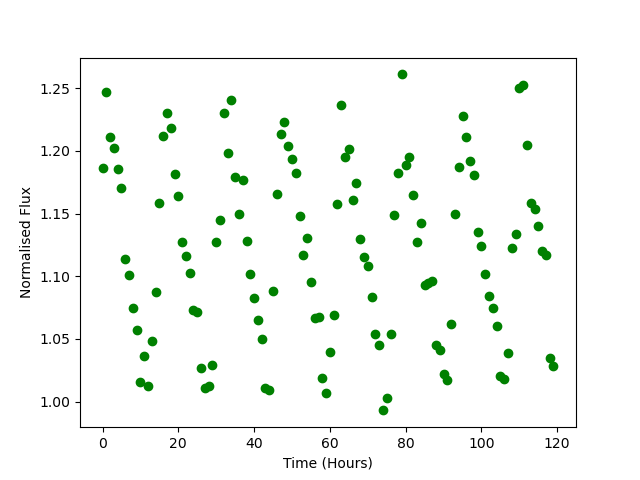

Data behind this chart, as committed beside it:
Time, Flux
0.0, 1.186
1.0, 1.247
2.0, 1.211
3.0, 1.202
4.0, 1.185
5.0, 1.171
6.0, 1.114
7.0, 1.101
8.0, 1.075
9.0, 1.057
10.0, 1.016
11.0, 1.036
12.0, 1.012
13.0, 1.048
14.0, 1.088
15.0, 1.159
16.0, 1.212
17.0, 1.23
18.0, 1.218
19.0, 1.181
20.0, 1.164
21.0, 1.128
22.0, 1.116
23.0, 1.103
24.0, 1.073
25.0, 1.072
26.0, 1.027
27.0, 1.011
28.0, 1.013
29.0, 1.029
30.0, 1.127
31.0, 1.145
32.0, 1.23
33.0, 1.198
34.0, 1.241
35.0, 1.179
36.0, 1.15
37.0, 1.177
38.0, 1.128
39.0, 1.102
40.0, 1.082
41.0, 1.065
42.0, 1.05
43.0, 1.011
44.0, 1.009
45.0, 1.088
46.0, 1.166
47.0, 1.213
48.0, 1.223
49.0, 1.204
50.0, 1.193
51.0, 1.182
52.0, 1.148
53.0, 1.117
54.0, 1.131
55.0, 1.096
56.0, 1.066
57.0, 1.067
58.0, 1.019
59.0, 1.007
... 60 more rows
